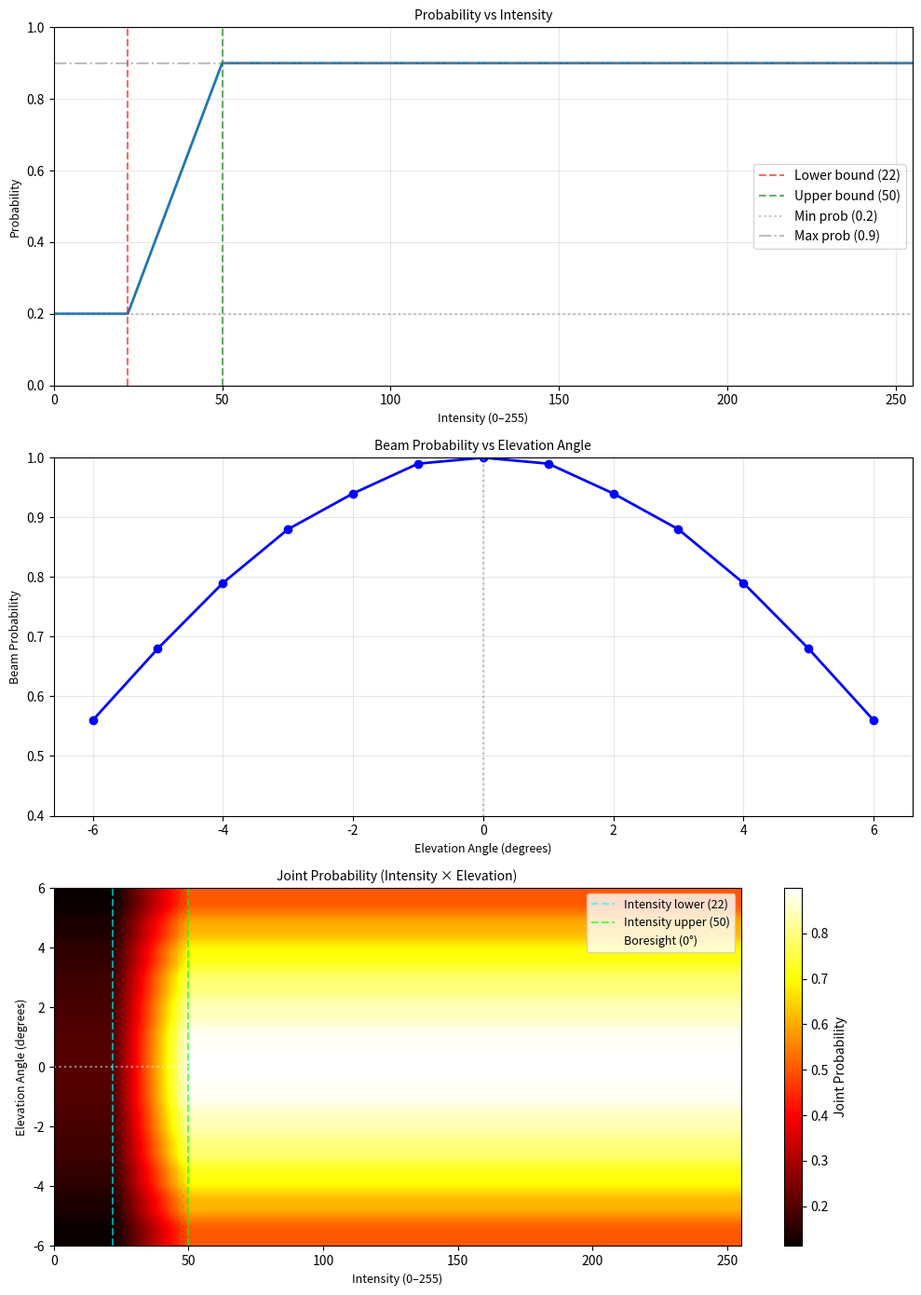

This chart was generated by the following Python code:
import numpy as np
import matplotlib.pyplot as plt


def plot_distributions():
    fig, (ax1, ax2, ax3) = plt.subplots(3, 1, figsize=(10, 14))

    # ── Graph 1: Probability vs Intensity ─────────────────────────────────────
    lower    = 22
    upper    = 50
    min_prob = 0.2
    max_prob = 0.9

    intensities = np.arange(0, 256, dtype=np.float32)
    prob_intensity = np.full_like(intensities, min_prob)

    mid_mask = (intensities > lower) & (intensities < upper)
    prob_intensity[mid_mask] = min_prob + (
        (intensities[mid_mask] - lower) / (upper - lower)
    ) * (max_prob - min_prob)
    prob_intensity[intensities >= upper] = max_prob

    ax1.plot(intensities, prob_intensity, linewidth=2)
    ax1.axvline(x=lower, color='r', linestyle='--', alpha=0.6, label=f'Lower bound ({lower})')
    ax1.axvline(x=upper, color='g', linestyle='--', alpha=0.6, label=f'Upper bound ({upper})')
    ax1.axhline(y=min_prob, color='gray', linestyle=':',  alpha=0.5, label=f'Min prob ({min_prob})')
    ax1.axhline(y=max_prob, color='gray', linestyle='-.', alpha=0.5, label=f'Max prob ({max_prob})')
    ax1.set_xlabel('Intensity (0–255)', fontsize=9)
    ax1.set_ylabel('Probability', fontsize=9)
    ax1.set_title('Probability vs Intensity', fontsize=10)
    ax1.set_xlim([0, 255])
    ax1.set_ylim([0, 1.0])
    ax1.grid(True, alpha=0.3)
    ax1.legend()

    # ── Graph 2: Beam directivity (sinc) vs elevation angle ───────────────────
    c                  = 1500
    f                  = 1.2e6
    vertical_beamwidth = 12.0
    aperture_size      = 0.0067

    wavelength = c / f
    k          = 2 * np.pi / wavelength

    elevation_angles = np.arange(
        -vertical_beamwidth / 2,
        vertical_beamwidth / 2 + 1,
        1,
        dtype=np.float32,
    )
    angles_rad = np.deg2rad(elevation_angles)

    temp = (k * aperture_size / 2) * np.sin(angles_rad)
    prob_elevation = np.ones_like(temp, dtype=np.float32)
    non_zero = np.abs(temp) > 1e-10
    prob_elevation[non_zero] = np.sin(temp[non_zero]) / temp[non_zero]
    prob_elevation = np.array([round(x, 2) for x in prob_elevation])

    ax2.plot(elevation_angles, prob_elevation, 'b-o', linewidth=2, markersize=6)
    ax2.axvline(x=0, color='gray', linestyle=':', alpha=0.5)
    ax2.set_xlabel('Elevation Angle (degrees)', fontsize=9)
    ax2.set_ylabel('Beam Probability', fontsize=9)
    ax2.set_title('Beam Probability vs Elevation Angle', fontsize=10)
    ax2.set_ylim([0.4, 1.0])
    ax2.grid(True, alpha=0.3)

    # ── Graph 3: Joint probability (intensity × elevation) ────────────────────
    # Outer product: rows = elevation, cols = intensity
    joint = np.outer(prob_elevation, prob_intensity)  # (n_elev, n_intensity)

    im = ax3.imshow(
        joint,
        aspect='auto',
        origin='lower',
        extent=[intensities[0], intensities[-1], elevation_angles[0], elevation_angles[-1]],
        cmap='hot',
    )
    fig.colorbar(im, ax=ax3, label='Joint Probability')
    ax3.axvline(x=lower, color='cyan', linestyle='--', alpha=0.6, label=f'Intensity lower ({lower})')
    ax3.axvline(x=upper, color='lime',  linestyle='--', alpha=0.6, label=f'Intensity upper ({upper})')
    ax3.axhline(y=0,     color='white', linestyle=':',  alpha=0.5, label='Boresight (0°)')
    ax3.set_xlabel('Intensity (0–255)', fontsize=9)
    ax3.set_ylabel('Elevation Angle (degrees)', fontsize=9)
    ax3.set_title('Joint Probability (Intensity × Elevation)', fontsize=10)
    ax3.legend(fontsize=9)

    plt.tight_layout()
    plt.show()


if __name__ == "__main__":
    plot_distributions()
